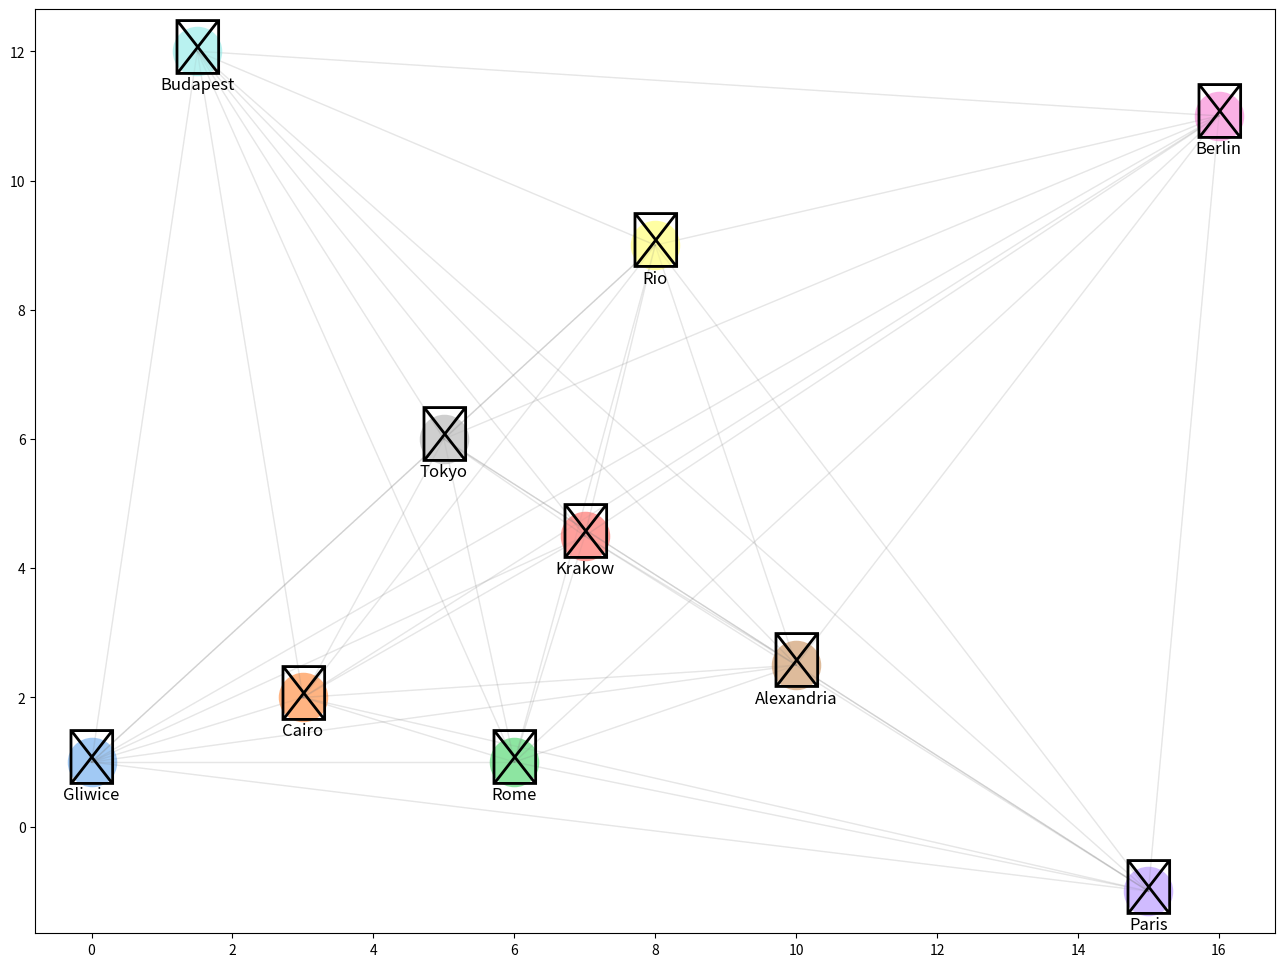
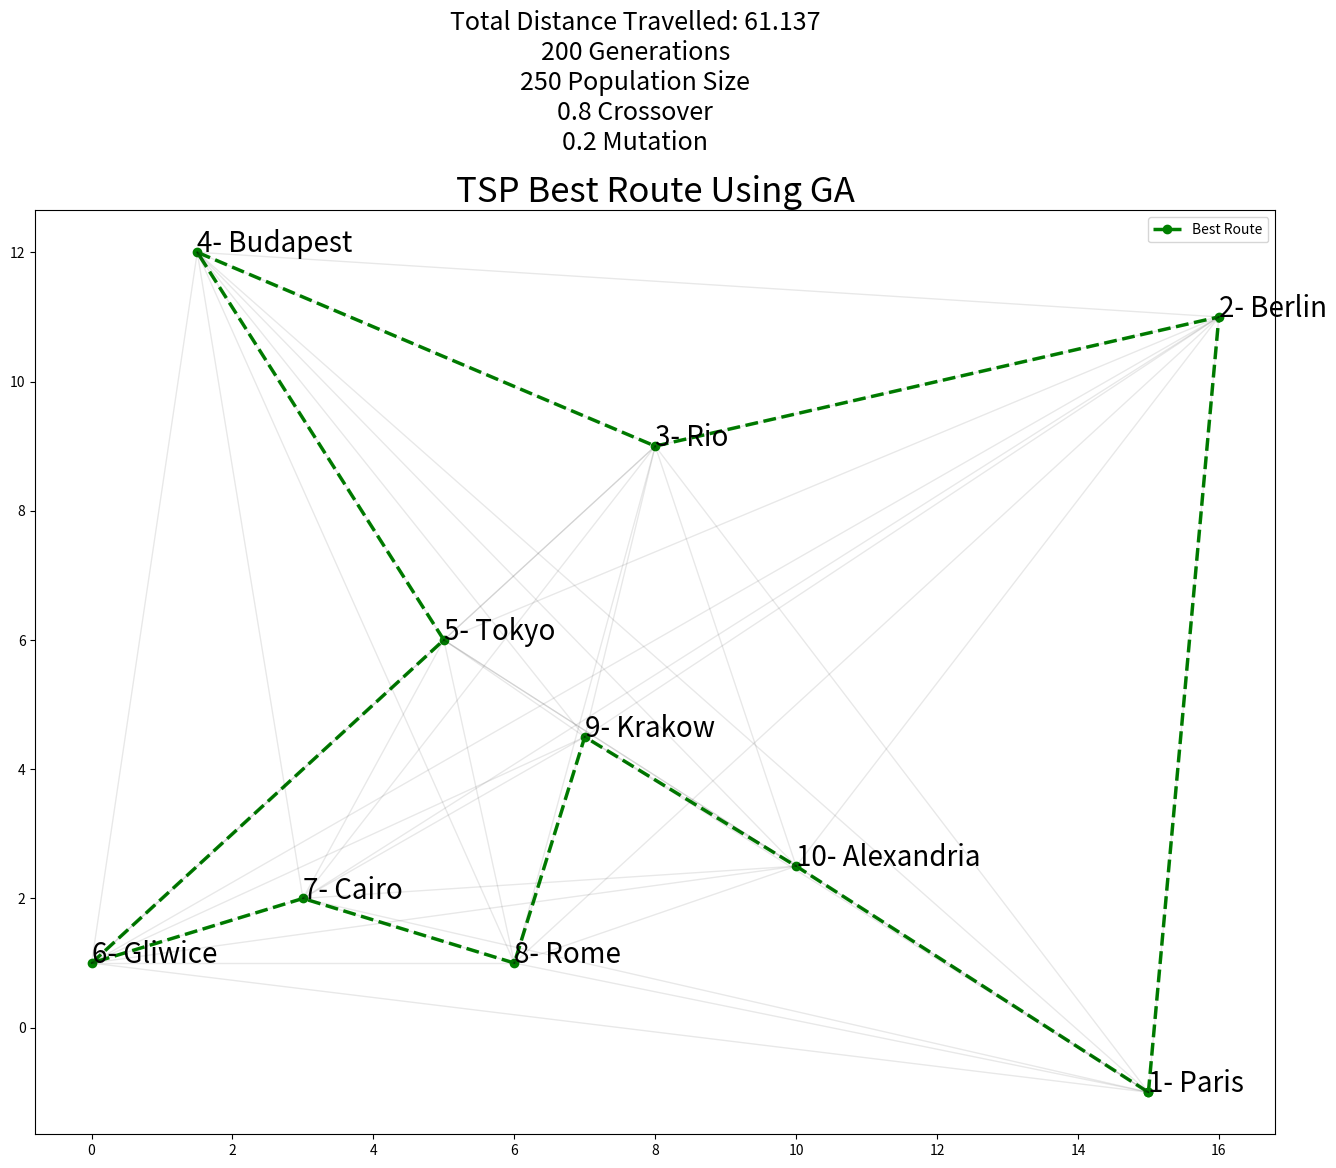

The matplotlib source for these figures, in order:
import matplotlib.pyplot as plt
from itertools import permutations, combinations
from random import shuffle
import random
import numpy as np
import statistics
import pandas as pd
import seaborn as sns

x = [0,3,6,7,15,10,16,5,8,1.5]
y = [1,2,1,4.5,-1,2.5,11,6,9,12]
cities_names = ["Gliwice", "Cairo", "Rome", "Krakow", "Paris", "Alexandria", "Berlin", "Tokyo", "Rio", "Budapest"]
city_coords = dict(zip(cities_names, zip(x, y)))
n_population = 250
crossover_per = 0.8
mutation_per = 0.2
n_generations = 200

# Pastel Pallete
colors = sns.color_palette("pastel", len(cities_names))

# City Icons
city_icons = {
    "Gliwice": "♕",
    "Cairo": "♖",
    "Rome": "♗",
    "Krakow": "♘",
    "Paris": "♙",
    "Alexandria": "♔",
    "Berlin": "♚",
    "Tokyo": "♛",
    "Rio": "♜",
    "Budapest": "♝"
}

fig, ax = plt.subplots()

ax.grid(False)  # Grid

for i, (city, (city_x, city_y)) in enumerate(city_coords.items()):
    color = colors[i]
    icon = city_icons[city]
    ax.scatter(city_x, city_y, c=[color], s=1200, zorder=2)
    ax.annotate(icon, (city_x, city_y), fontsize=40, ha='center', va='center', zorder=3)
    ax.annotate(city, (city_x, city_y), fontsize=12, ha='center', va='bottom', xytext=(0, -30),
                textcoords='offset points')

    # Connect cities with opaque lines
    for j, (other_city, (other_x, other_y)) in enumerate(city_coords.items()):
        if i != j:
            ax.plot([city_x, other_x], [city_y, other_y], color='gray', linestyle='-', linewidth=1, alpha=0.1)

fig.set_size_inches(16, 12)
plt.show()

#population
def initial_population(cities_list, n_population = 250):

    """
    Generating initial population of cities randomly selected from the all possible permutations
    of the given cities.
    Input:
    1- Cities list
    2- Number of population
    Output:
    Generated lists of cities
    """

    population_perms = []
    possible_perms = list(permutations(cities_list))
    random_ids = random.sample(range(0,len(possible_perms)),n_population)

    for i in random_ids:
        population_perms.append(list(possible_perms[i]))

    return population_perms

#distance between two cities

def dist_two_cities(city_1, city_2):

    city_1_coords = city_coords[city_1]
    city_2_coords = city_coords[city_2]
    return np.sqrt(np.sum((np.array(city_1_coords) - np.array(city_2_coords))**2))

def total_dist_individual(individual):

    total_dist = 0
    for i in range(0, len(individual)):
        if(i == len(individual) - 1):
            total_dist += dist_two_cities(individual[i], individual[0])
        else:
            total_dist += dist_two_cities(individual[i], individual[i+1])
    return total_dist

#fitness probablity function

def fitness_prob(population):
    """
    Calculating the fitness probability
    Input:
    1- Population
    Output:
    Population fitness probability
    """
    total_dist_all_individuals = []
    for i in range(0, len(population)):
        total_dist_all_individuals.append(total_dist_individual(population[i]))

    max_population_cost = max(total_dist_all_individuals)
    population_fitness = max_population_cost - total_dist_all_individuals
    population_fitness_sum = sum(population_fitness)
    population_fitness_probs = population_fitness / population_fitness_sum
    return population_fitness_probs

#roulette wheel

def roulette_wheel(population, fitness_probs):
    """
    Implement selection strategy based on roulette wheel proportionate selection.
    Input:
    1- population
    2- fitness probabilities
    Output:
    selected individual
    """
    population_fitness_probs_cumsum = fitness_probs.cumsum()
    bool_prob_array = population_fitness_probs_cumsum < np.random.uniform(0,1,1)
    selected_individual_index = len(bool_prob_array[bool_prob_array == True]) - 1
    return population[selected_individual_index]

#crossover

def crossover(parent_1, parent_2):
    """
    Implement mating strategy using simple crossover between 2 parents
    Input:
    1- parent 1
    2- parent 2
    Output:
    1- offspring 1
    2- offspring 2
    """
    n_cities_cut = len(cities_names) - 1
    cut = round(random.uniform(1, n_cities_cut))
    offspring_1 = []
    offspring_2 = []

    offspring_1 = parent_1[0:cut]
    offspring_1 += [city for city in parent_2 if city not in offspring_1]


    offspring_2 = parent_2[0:cut]
    offspring_2 += [city for city in parent_1 if city not in offspring_2]


    return offspring_1, offspring_2

#mutation

def mutation(offspring):
    """
    Implement mutation strategy in a single offspring
    Input:
    1- offspring individual
    Output:
    1- mutated offspring individual
    """
    n_cities_cut = len(cities_names) - 1
    index_1 = round(random.uniform(0,n_cities_cut))
    index_2 = round(random.uniform(0,n_cities_cut))

    temp = offspring[index_1]
    offspring[index_1] = offspring[index_2]
    offspring[index_2] = temp
    return(offspring)

def run_ga(cities_names, n_population, n_generations, crossover_per, mutation_per):

    population = initial_population(cities_names, n_population)
    fitness_probs = fitness_prob(population)

    parents_list = []
    for i in range(0, int(crossover_per * n_population)):
        parents_list.append(roulette_wheel(population, fitness_probs))

    offspring_list = []
    for i in range(0,len(parents_list), 2):
        offspring_1, offspring_2 = crossover(parents_list[i], parents_list[i+1])

    #     print(offspring_1)
    #     print(offspring_2)
    #     print()

        mutate_threashold = random.random()
        if(mutate_threashold > (1-mutation_per)):
            offspring_1 = mutation(offspring_1)
    #         print("Offspring 1 mutated", offspring_1)

        mutate_threashold = random.random()
        if(mutate_threashold > (1-mutation_per)):
            offspring_2 = mutation(offspring_2)
    #         print("Offspring 2 mutated", offspring_2)


        offspring_list.append(offspring_1)
        offspring_list.append(offspring_2)

    mixed_offspring = parents_list + offspring_list

    fitness_probs = fitness_prob(mixed_offspring)
    sorted_fitness_indices = np.argsort(fitness_probs)[::-1]
    best_fitness_indices = sorted_fitness_indices[0:n_population]
    best_mixed_offspring = []
    for i in best_fitness_indices:
        best_mixed_offspring.append(mixed_offspring[i])



    for i in range(0, n_generations):
        # if (i%10 == 0):
            # print("Generation: ", i)

        fitness_probs = fitness_prob(best_mixed_offspring)
        parents_list = []
        for i in range(0, int(crossover_per * n_population)):
            parents_list.append(roulette_wheel(best_mixed_offspring, fitness_probs))

        offspring_list = []
        for i in range(0,len(parents_list), 2):
            offspring_1, offspring_2 = crossover(parents_list[i], parents_list[i+1])

            mutate_threashold = random.random()
            if(mutate_threashold > (1-mutation_per)):
                offspring_1 = mutation(offspring_1)

            mutate_threashold = random.random()
            if(mutate_threashold > (1-mutation_per)):
                offspring_2 = mutation(offspring_2)

            offspring_list.append(offspring_1)
            offspring_list.append(offspring_2)


        mixed_offspring = parents_list + offspring_list
        fitness_probs = fitness_prob(mixed_offspring)
        sorted_fitness_indices = np.argsort(fitness_probs)[::-1]
        best_fitness_indices = sorted_fitness_indices[0:int(0.8*n_population)]

        best_mixed_offspring = []
        for i in best_fitness_indices:
            best_mixed_offspring.append(mixed_offspring[i])

        old_population_indices = [random.randint(0, (n_population - 1)) for j in range(int(0.2*n_population))]
        for i in old_population_indices:
#             print(i)
            best_mixed_offspring.append(population[i])

        random.shuffle(best_mixed_offspring)

    return best_mixed_offspring


best_mixed_offspring = run_ga(cities_names, n_population, n_generations, crossover_per, mutation_per)

total_dist_all_individuals = []
for i in range(0, n_population):
    total_dist_all_individuals.append(total_dist_individual(best_mixed_offspring[i]))

index_minimum = np.argmin(total_dist_all_individuals)

minimum_distance = min(total_dist_all_individuals)
minimum_distance

#shortest path
# shortest_path = offspring_list[index_minimum]
shortest_path = best_mixed_offspring[index_minimum]
shortest_path

x_shortest = []
y_shortest = []
for city in shortest_path:
    x_value, y_value = city_coords[city]
    x_shortest.append(x_value)
    y_shortest.append(y_value)

x_shortest.append(x_shortest[0])
y_shortest.append(y_shortest[0])

fig, ax = plt.subplots()
ax.plot(x_shortest, y_shortest, '--go', label='Best Route', linewidth=2.5)
plt.legend()

for i in range(len(x)):
    for j in range(i + 1, len(x)):
        ax.plot([x[i], x[j]], [y[i], y[j]], 'k-', alpha=0.09, linewidth=1)

plt.title(label="TSP Best Route Using GA",
          fontsize=25,
          color="k")

str_params = '\n'+str(n_generations)+' Generations\n'+str(n_population)+' Population Size\n'+str(crossover_per)+' Crossover\n'+str(mutation_per)+' Mutation'
plt.suptitle("Total Distance Travelled: "+
             str(round(minimum_distance, 3)) +
             str_params, fontsize=18, y = 1.047)

for i, txt in enumerate(shortest_path):
    ax.annotate(str(i+1)+ "- " + txt, (x_shortest[i], y_shortest[i]), fontsize= 20)

fig.set_size_inches(16, 12)
# plt.grid(color='k', linestyle='dotted')
plt.show()

